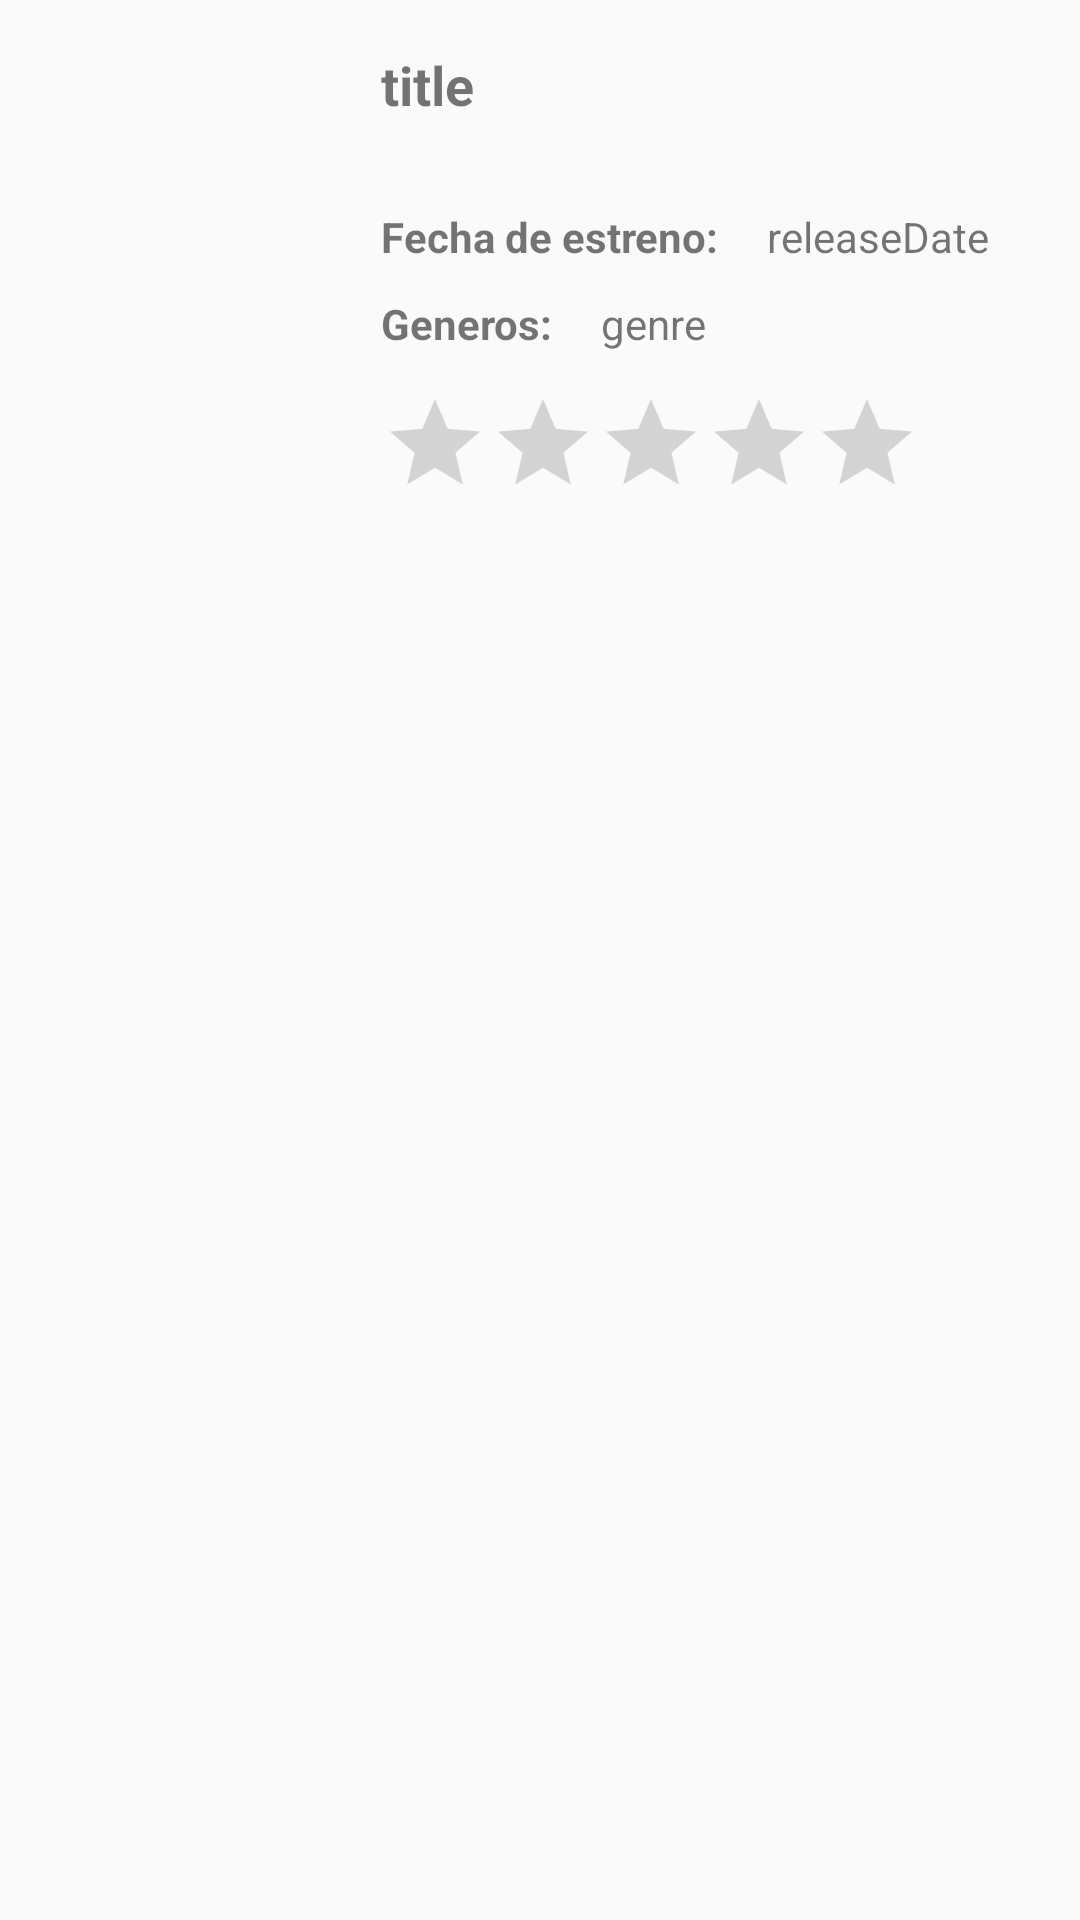

Write the Android layout XML for this screen, with the resource values it uses.
<!-- AndroidManifest.xml: application theme AppTheme -->
<!-- res/layout/popular_movies_item.xml -->
<?xml version="1.0" encoding="utf-8"?>
<androidx.constraintlayout.widget.ConstraintLayout xmlns:android="http://schemas.android.com/apk/res/android"
    xmlns:app="http://schemas.android.com/apk/res-auto"
    xmlns:tools="http://schemas.android.com/tools"
    android:id="@+id/popular_movies_constraint_layout"
    android:layout_width="match_parent"
    android:layout_height="wrap_content"
    android:background="?android:attr/selectableItemBackground">

    <androidx.constraintlayout.widget.Guideline
        android:id="@+id/guideline"
        android:layout_width="wrap_content"
        android:layout_height="wrap_content"
        android:orientation="horizontal"
        app:layout_constraintGuide_begin="16dp" />

    <androidx.constraintlayout.widget.Guideline
        android:id="@+id/guideline2"
        android:layout_width="wrap_content"
        android:layout_height="wrap_content"
        android:orientation="horizontal"
        app:layout_constraintGuide_begin="170dp" />

    <androidx.constraintlayout.widget.Guideline
        android:id="@+id/guideline3"
        android:layout_width="wrap_content"
        android:layout_height="wrap_content"
        android:orientation="horizontal"
        app:layout_constraintGuide_begin="180dp" />

    <ImageView
        android:id="@+id/movie_image"
        android:layout_width="99dp"
        android:layout_height="155dp"
        android:layout_marginStart="8dp"
        android:layout_marginTop="8dp"
        android:layout_marginBottom="8dp"
        android:contentDescription="@null"
        app:layout_constraintBottom_toTopOf="@+id/guideline2"
        app:layout_constraintStart_toStartOf="parent"
        app:layout_constraintTop_toTopOf="@+id/guideline" />

    <TextView
        android:id="@+id/title"
        android:layout_width="wrap_content"
        android:layout_height="wrap_content"
        android:layout_marginStart="20dp"
        android:lines="2"
        android:text="title"
        android:textSize="18sp"
        android:textStyle="bold"
        app:layout_constraintStart_toEndOf="@+id/movie_image"
        app:layout_constraintTop_toTopOf="@+id/guideline"
        tools:ignore="HardcodedText" />

    <TextView
        android:id="@+id/genrePrefix"
        android:layout_width="wrap_content"
        android:layout_height="wrap_content"
        android:layout_marginStart="20dp"
        android:layout_marginTop="10dp"
        android:text="Generos:"
        android:textStyle="bold"
        app:layout_constraintStart_toEndOf="@+id/movie_image"
        app:layout_constraintTop_toBottomOf="@+id/releaseDatePrefix"
        tools:ignore="HardcodedText" />

    <TextView
        android:id="@+id/genre"
        android:layout_width="wrap_content"
        android:layout_height="wrap_content"
        android:layout_marginStart="16dp"
        android:layout_marginTop="10dp"
        android:text="genre"
        android:lines="2"
        app:layout_constraintStart_toEndOf="@+id/genrePrefix"
        app:layout_constraintTop_toBottomOf="@+id/releaseDatePrefix"
        tools:ignore="HardcodedText" />

    <TextView
        android:id="@+id/releaseDatePrefix"
        android:layout_width="wrap_content"
        android:layout_height="wrap_content"
        android:layout_marginStart="20dp"
        android:layout_marginTop="8dp"
        android:text="Fecha de estreno:"
        android:textStyle="bold"
        app:layout_constraintStart_toEndOf="@+id/movie_image"
        app:layout_constraintTop_toBottomOf="@+id/title"
        tools:ignore="HardcodedText" />

    <TextView
        android:id="@+id/releaseDate"
        android:layout_width="wrap_content"
        android:layout_height="wrap_content"
        android:layout_marginStart="16dp"
        android:layout_marginTop="8dp"
        android:text="releaseDate"
        app:layout_constraintStart_toEndOf="@+id/releaseDatePrefix"
        app:layout_constraintTop_toBottomOf="@+id/title"
        tools:ignore="HardcodedText" />

    <RatingBar
        android:id="@+id/stars"
        style="@style/stars"
        android:layout_width="wrap_content"
        android:layout_height="wrap_content"
        android:layout_marginStart="20dp"
        android:layout_marginBottom="4dp"
        android:stepSize="0.1"
        app:layout_constraintBottom_toTopOf="@+id/guideline2"
        app:layout_constraintStart_toEndOf="@+id/movie_image" />

</androidx.constraintlayout.widget.ConstraintLayout>
<!-- resources referenced by this layout -->
<resources>
  <style name="stars" parent="android:style/Widget.Material.RatingBar.Indicator" />
  <style name="AppTheme" parent="Theme.AppCompat.Light.NoActionBar">
          
          <item name="colorPrimary">@color/colorPrimary</item>
          <item name="colorPrimaryDark">@color/colorPrimaryDark</item>
          <item name="colorAccent">@color/colorAccent</item>
      </style>
  <color name="colorPrimary">#FFF84F4F</color>
  <color name="colorPrimaryDark">#FFF84F4F</color>
  <color name="colorAccent">#03DAC5</color>
</resources>
